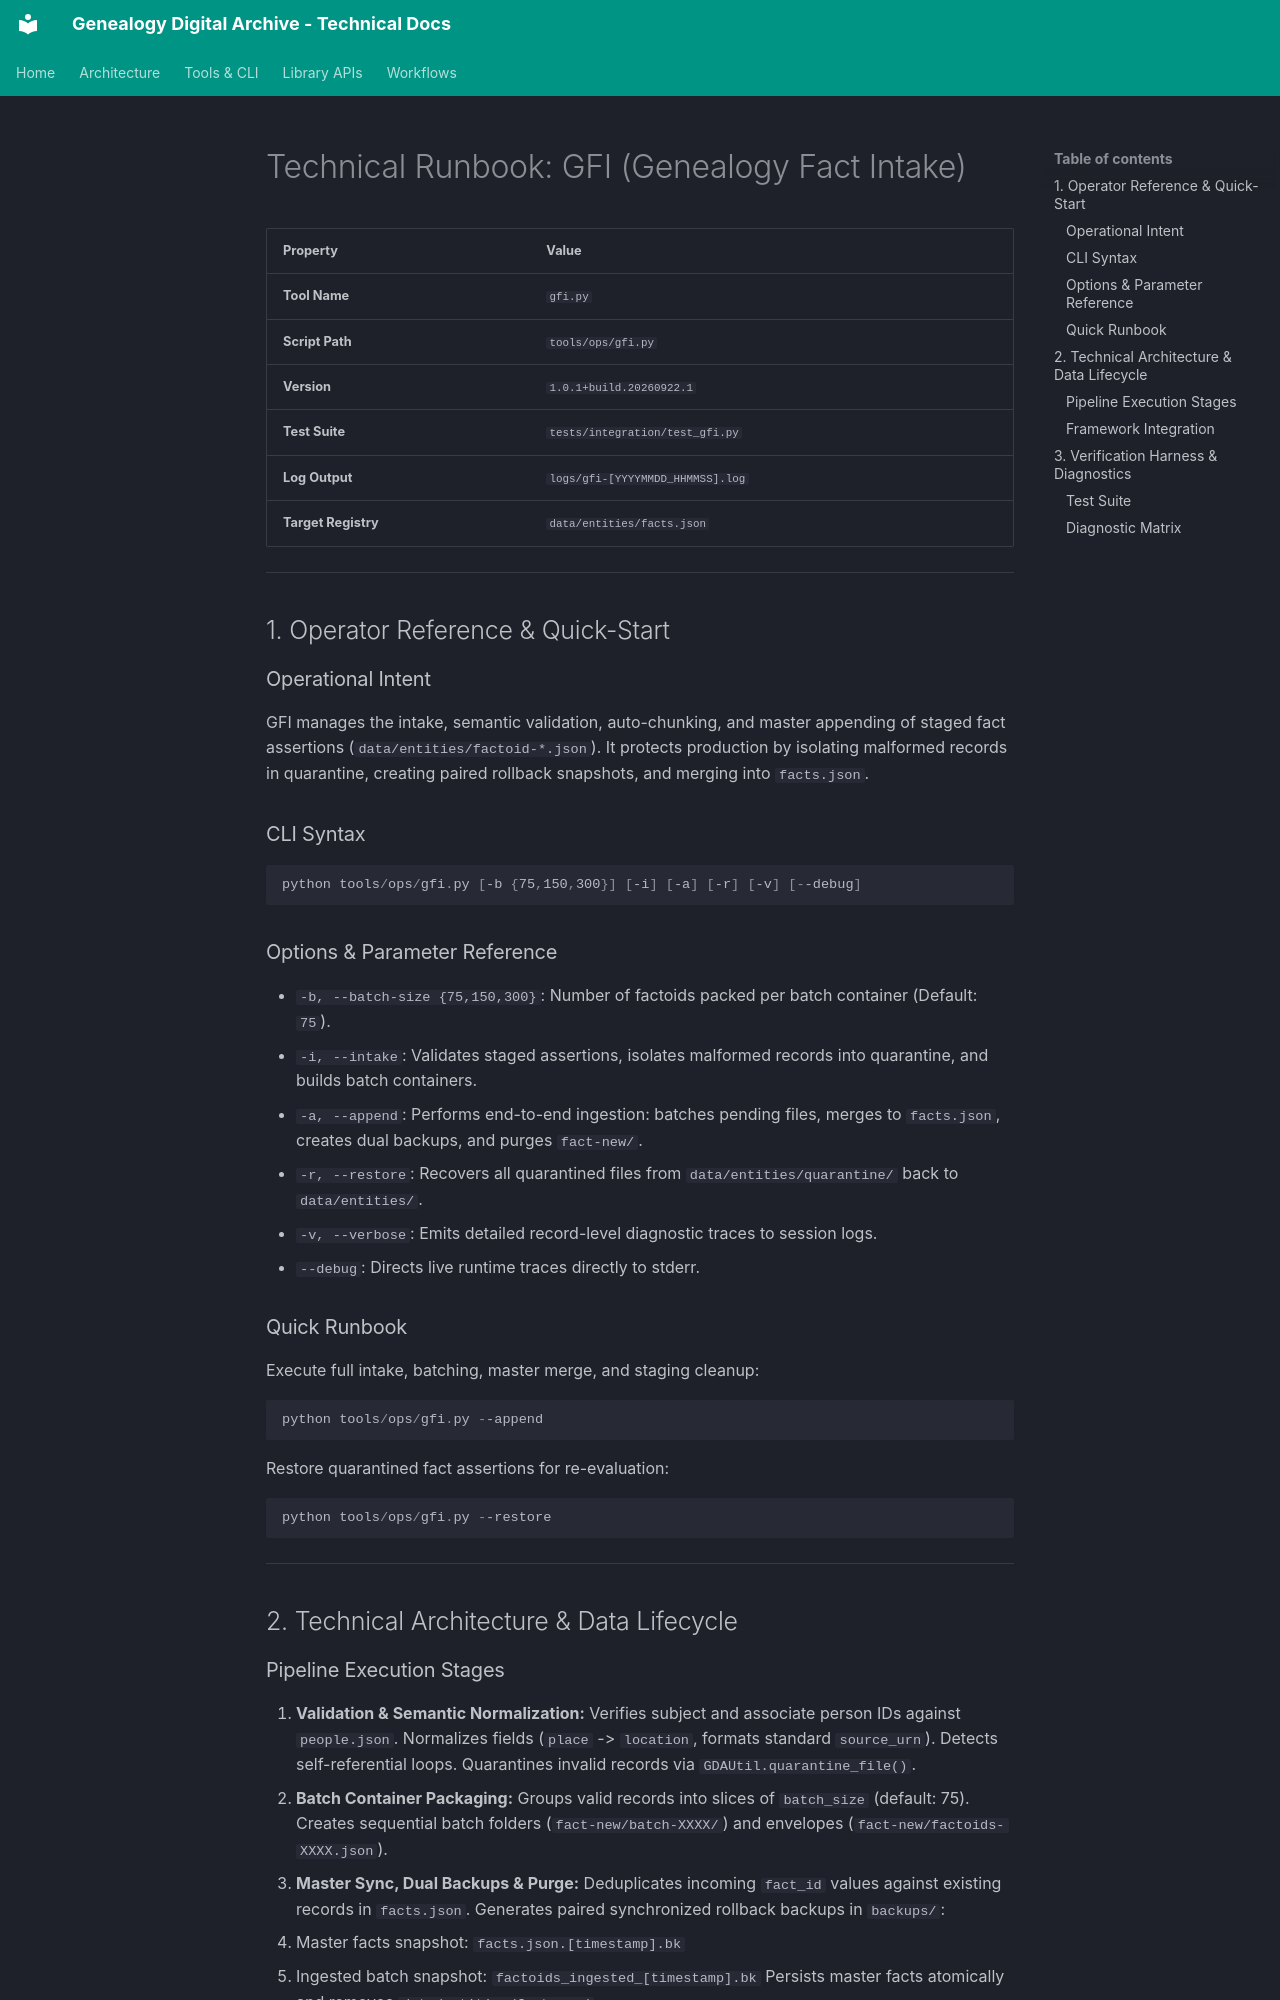

repository: glnnlhmn/genealogy-digital-archive · page: tools/gfi/index.html · generator: mkdocs

# Technical Runbook: GFI (Genealogy Fact Intake)

| Property | Value |
| :--- | :--- |
| **Tool Name** | `gfi.py` |
| **Script Path** | `tools/ops/gfi.py` |
| **Version** | `1.0.1+build.20260922.1` |
| **Test Suite** | `tests/integration/test_gfi.py` |
| **Log Output** | `logs/gfi-[YYYYMMDD_HHMMSS].log` |
| **Target Registry** | `data/entities/facts.json` |

---

## 1. Operator Reference & Quick-Start

### Operational Intent
GFI manages the intake, semantic validation, auto-chunking, and master appending of staged fact assertions (`data/entities/factoid-*.json`). It protects production by isolating malformed records in quarantine, creating paired rollback snapshots, and merging into `facts.json`.

### CLI Syntax
```powershell
python tools/ops/gfi.py [-b {75,150,300}] [-i] [-a] [-r] [-v] [--debug]
```

### Options & Parameter Reference
* `-b, --batch-size {75,150,300}`: Number of factoids packed per batch container (Default: `75`).
* `-i, --intake`: Validates staged assertions, isolates malformed records into quarantine, and builds batch containers.
* `-a, --append`: Performs end-to-end ingestion: batches pending files, merges to `facts.json`, creates dual backups, and purges `fact-new/`.
* `-r, --restore`: Recovers all quarantined files from `data/entities/quarantine/` back to `data/entities/`.
* `-v, --verbose`: Emits detailed record-level diagnostic traces to session logs.
* `--debug`: Directs live runtime traces directly to stderr.

### Quick Runbook
Execute full intake, batching, master merge, and staging cleanup:
```powershell
python tools/ops/gfi.py --append
```
Restore quarantined fact assertions for re-evaluation:
```powershell
python tools/ops/gfi.py --restore
```

---

## 2. Technical Architecture & Data Lifecycle
